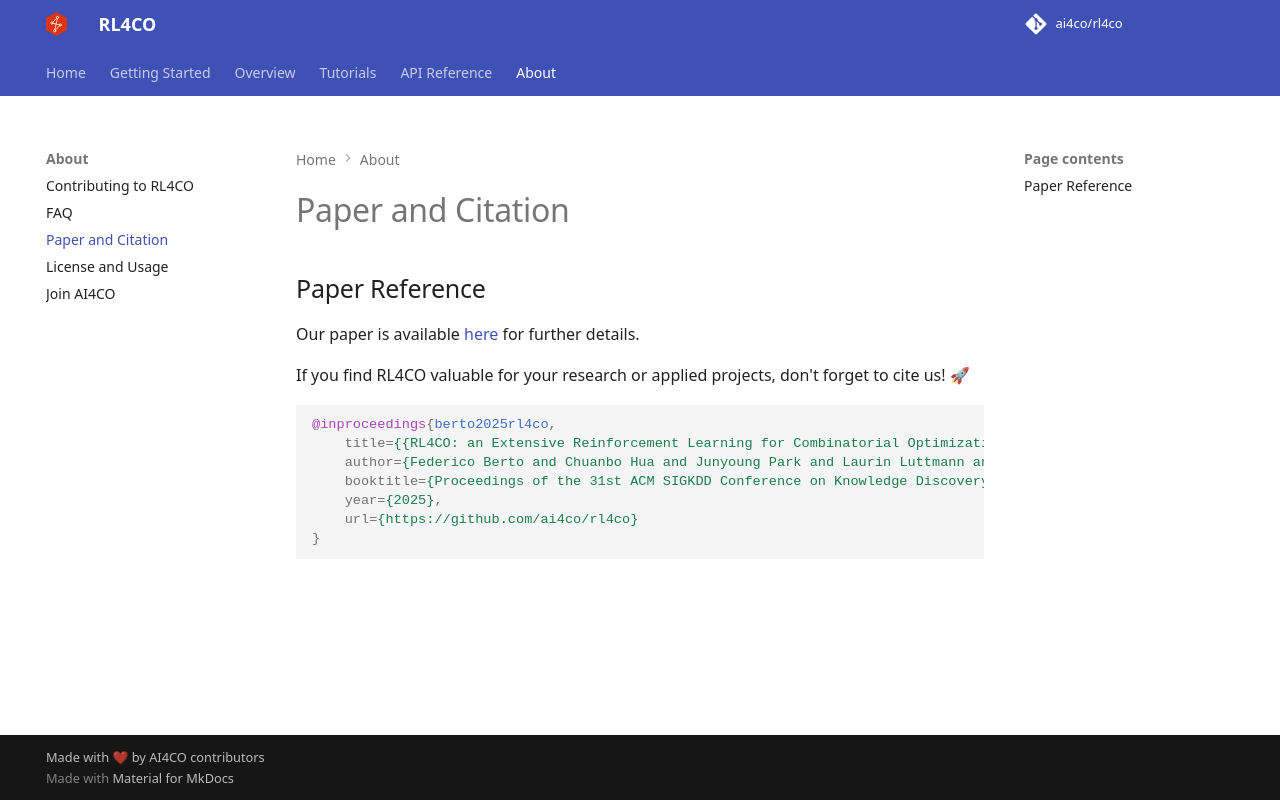

repository: Tarseus/eam-rl4co · page: docs/content/general/paper/index.html · generator: mkdocs

## Paper Reference

Our paper is available [here](https://arxiv.org/abs/2306.17100) for further details.

If you find RL4CO valuable for your research or applied projects, don't forget to cite us! 🚀

```bibtex
@inproceedings{berto2025rl4co,
    title={{RL4CO: an Extensive Reinforcement Learning for Combinatorial Optimization Benchmark}},
    author={Federico Berto and Chuanbo Hua and Junyoung Park and Laurin Luttmann and Yining Ma and Fanchen Bu and Jiarui Wang and Haoran Ye and Minsu Kim and Sanghyeok Choi and Nayeli Gast Zepeda and Andr\'e Hottung and Jianan Zhou and Jieyi Bi and Yu Hu and Fei Liu and Hyeonah Kim and Jiwoo Son and Haeyeon Kim and Davide Angioni and Wouter Kool and Zhiguang Cao and Jie Zhang and Kijung Shin and Cathy Wu and Sungsoo Ahn and Guojie Song and Changhyun Kwon and Lin Xie and Jinkyoo Park},
    booktitle={Proceedings of the 31st ACM SIGKDD Conference on Knowledge Discovery and Data Mining},
    year={2025},
    url={https://github.com/ai4co/rl4co}
}
```
